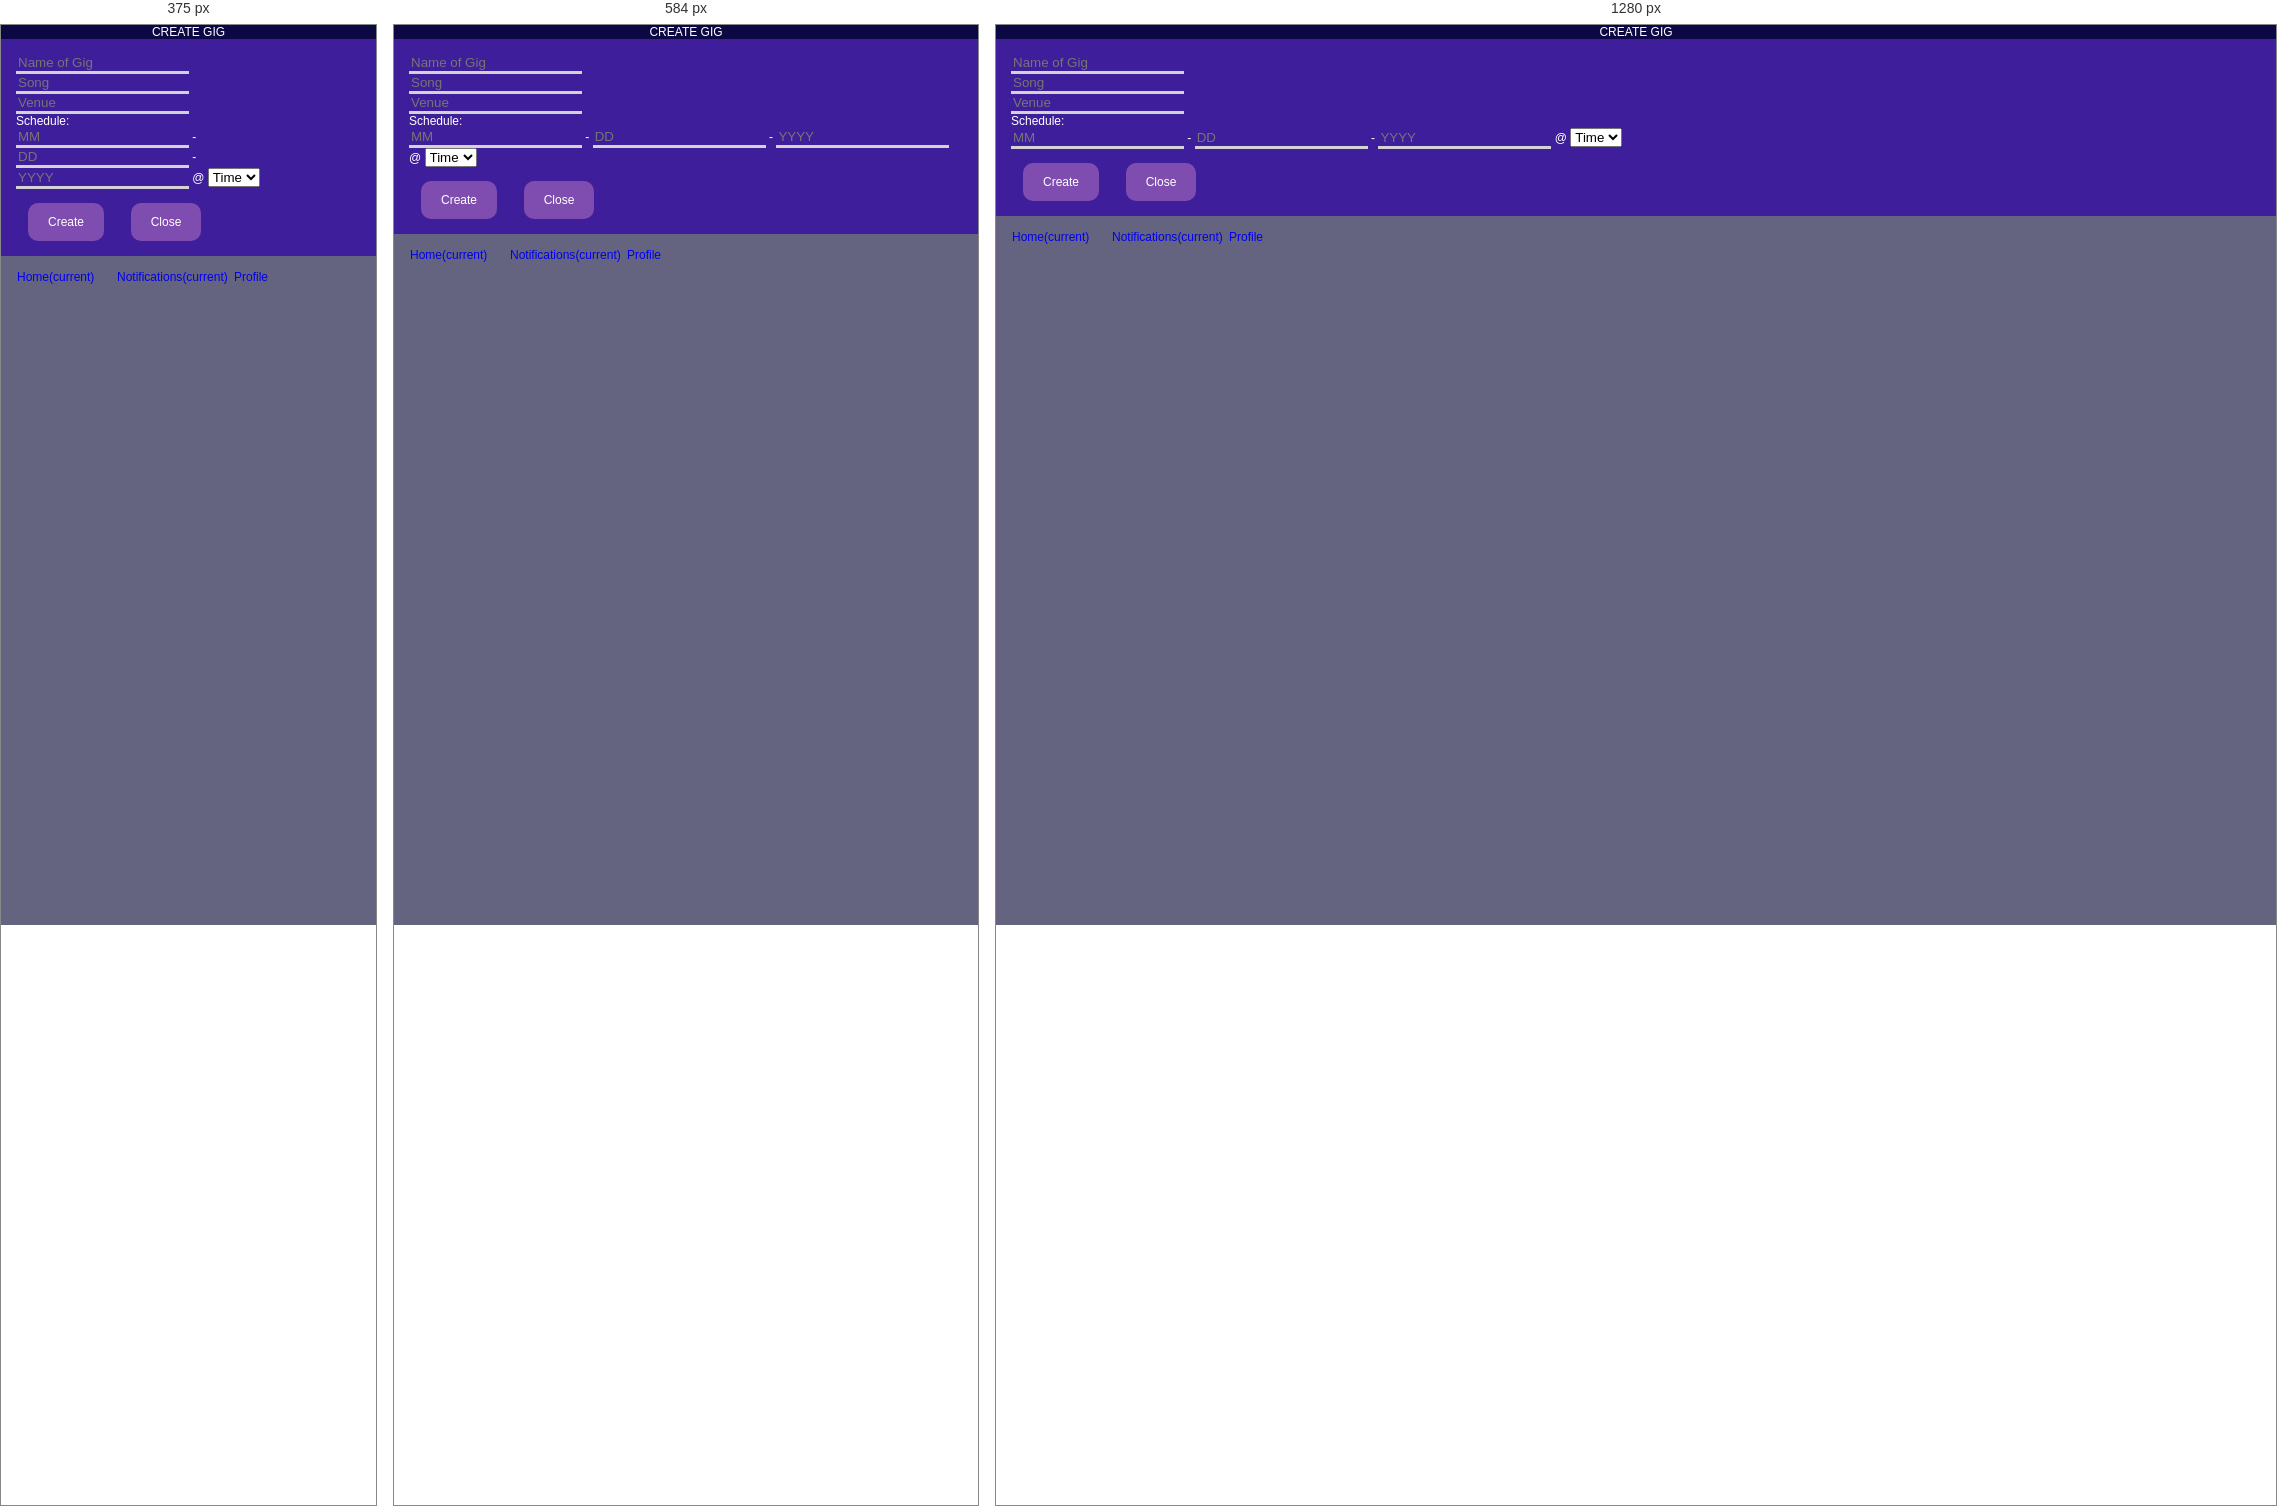
Rendered at 375 px, 584 px and 1280 px, left to right.

<!-- file: creategig.html -->
<!DOCTYPE html>
<html>

<head>


    <!--
        Customize the content security policy in the meta tag below as needed. Add 'unsafe-inline' to default-src to enable inline JavaScript.
        For details, see http://go.microsoft.com/fwlink/?LinkID=617521
    -->
    <meta http-equiv="Content-Security-Policy" content="default-src 'self' * data: gap: https://ssl.gstatic.com http://localhost:51320/Service1.svc/* 'unsafe-eval'; style-src 'self' 'unsafe-inline'; media-src *; script-src 'self' 'unsafe-inline'">
    <meta http-equiv="content-type" content="text/html; charset=UTF-8" />
    <meta name="format-detection" content="telephone=no">
    <meta name="msapplication-tap-highlight" content="no">
    <meta name="viewport" content="user-scalable=no, initial-scale=1, maximum-scale=1, minimum-scale=1, width=device-width">
    <link rel="stylesheet" type="text/css" href="css/bootstrap.min.css" />
    <link rel="stylesheet" type="text/css" href="css/bootstrap.css" />
    <link rel="stylesheet" type="text/css" href="css/index.css" />
    <link rel="stylesheet" type="text/css" href="css/homepage.css" />
    <link rel="stylesheet" type="text/css" href="css/items.css" />


    <title>Gigmates</title>
</head>
<body style="background-color: rgb(100, 100, 128);">

    <div class="topnav" id="myTopnav">
        <center style="color:white">
            CREATE GIG
        </center>
    </div>



    <div class="grid-container">
        <div class="col-sm-6 col-md-4">
            <div class="thumbnail">
                <div class="caption">


                    <input type="text" class="row form-control" placeholder="Name of Gig" id="nGigBox">
                    <br />
                    <input type="text" class="row form-control" placeholder="Song" id="songBox">
                    <br />
                    <input type="text" class="row form-control" placeholder="Venue" id="venueBox">
                    <br />
                    <label for="sched">Schedule:</label>
                    <br />
                    <input type="number" class="col-2" placeholder="MM" id="monthBox">
                    <label>-</label>
                    <input type="number" class="col-2" placeholder="DD" id="dayBox">
                    <label>-</label>
                    <input type="number" class="col-3" placeholder="YYYY" id="yearBox">
                    <label>@ </label>
                    <select id="time">
                        <option value=""
                                hidden>
                            Time
                        </option>
                    </select>
                    <br />
                    <br />
                    <center>
                        <ul>

                            <li><a href="#" class="btn btn-primary" role="button">Create</a></li>
                            <li><a href="mainpage.html" class="btn btn-primary" role="button">Close</a></li>


                        </ul>
                    </center>
                </div>              
            </div>
        </div>
    </div>




    <nav class="navbar fixed-bottom navbar-dark bg-dark" id="Main">
        <div class="navbar-nav">
            <ul class="actions" id="main-menu">
                <li>
                    <a class="nav-item nav-link" href="mainpage.html">Home<span class="sr-only">(current)</span></a>
                </li>
                <li>
                    <a class="nav-item nav-link active" href="notif.html">Notifications<span class="sr-only">(current)</span></a>
                </li>
                <li>
                    <a class="nav-item nav-link" href="prof.html">Profile</a>
                </li>
            </ul>
        </div>
    </nav>









    <style>

        .vertical-menu {
            width: 500px;
        }

            .vertical-menu a {
                background-color: transparent;
                color: white;
                display: block;
                padding: 12px;
                text-decoration: none;
            }

                .vertical-menu a:hover {
                    background-color: #ccc;
                }

                .vertical-menu a.active {
                    color: lightblue;
                }



        .grid-container {
            display: grid;
            height:auto;
            grid-gap: 10px;
            background-color: #3f1e9b;
            padding: 15px;
        }

        .grid-item {
            background-color: rgba(255, 255, 255, 0.8);
            text-align: center;
            padding: 20px;
            font-size: 30px;
        }

        .item1 {
            grid-column: 1;
            grid-row: 1;
        }

        .item2 {
            grid-column: 2 / span 3;
            grid-row: 1;
        }
    </style>
    <script type="text/javascript" src="scripts/jquery-3.5.1.min.js"></script>
    <script type="text/javascript" src="scripts/popper.min.js"></script>
    <script type="text/javascript" src="scripts/bootstrap.min.js"></script>
    <script type="text/javascript" src="scripts/bootstrap.js"></script>
    <script type="text/javascript" src="scripts/homepage.js"></script>
    <script type="text/javascript" src="cordova.js"></script>
    <script type="text/javascript" src="scripts/platformOverrides.js"></script>
    <script type="text/javascript" src="scripts/index.js"></script>
</body>
</html>


/* @media block from css/index.css */
@media screen and (min-width:400px) {

  
    .app {
        background-position:left center;
        padding:75px 0px 75px 170px;
        margin:-90px 0px 0px -198px;
    }
}

/* @media block from css/items.css */
@media only screen and (min-width:768px) {
    .footstyle {
        border-top:solid;
        border-top-color: lightgray;
    }

    .nbar {
        border-bottom: solid;
        border-bottom-color: lightgray;
    }

    body {
        padding-bottom: 0;
        margin: 0;
    }

    .footer {
        position: absolute;
        bottom: 0;
        height: 15%;
        width: 100%;
        background-color: aqua;
        margin-bottom: 0%;
    }

    .mainpart {
        position: absolute;
        height: 75%;
    }


}